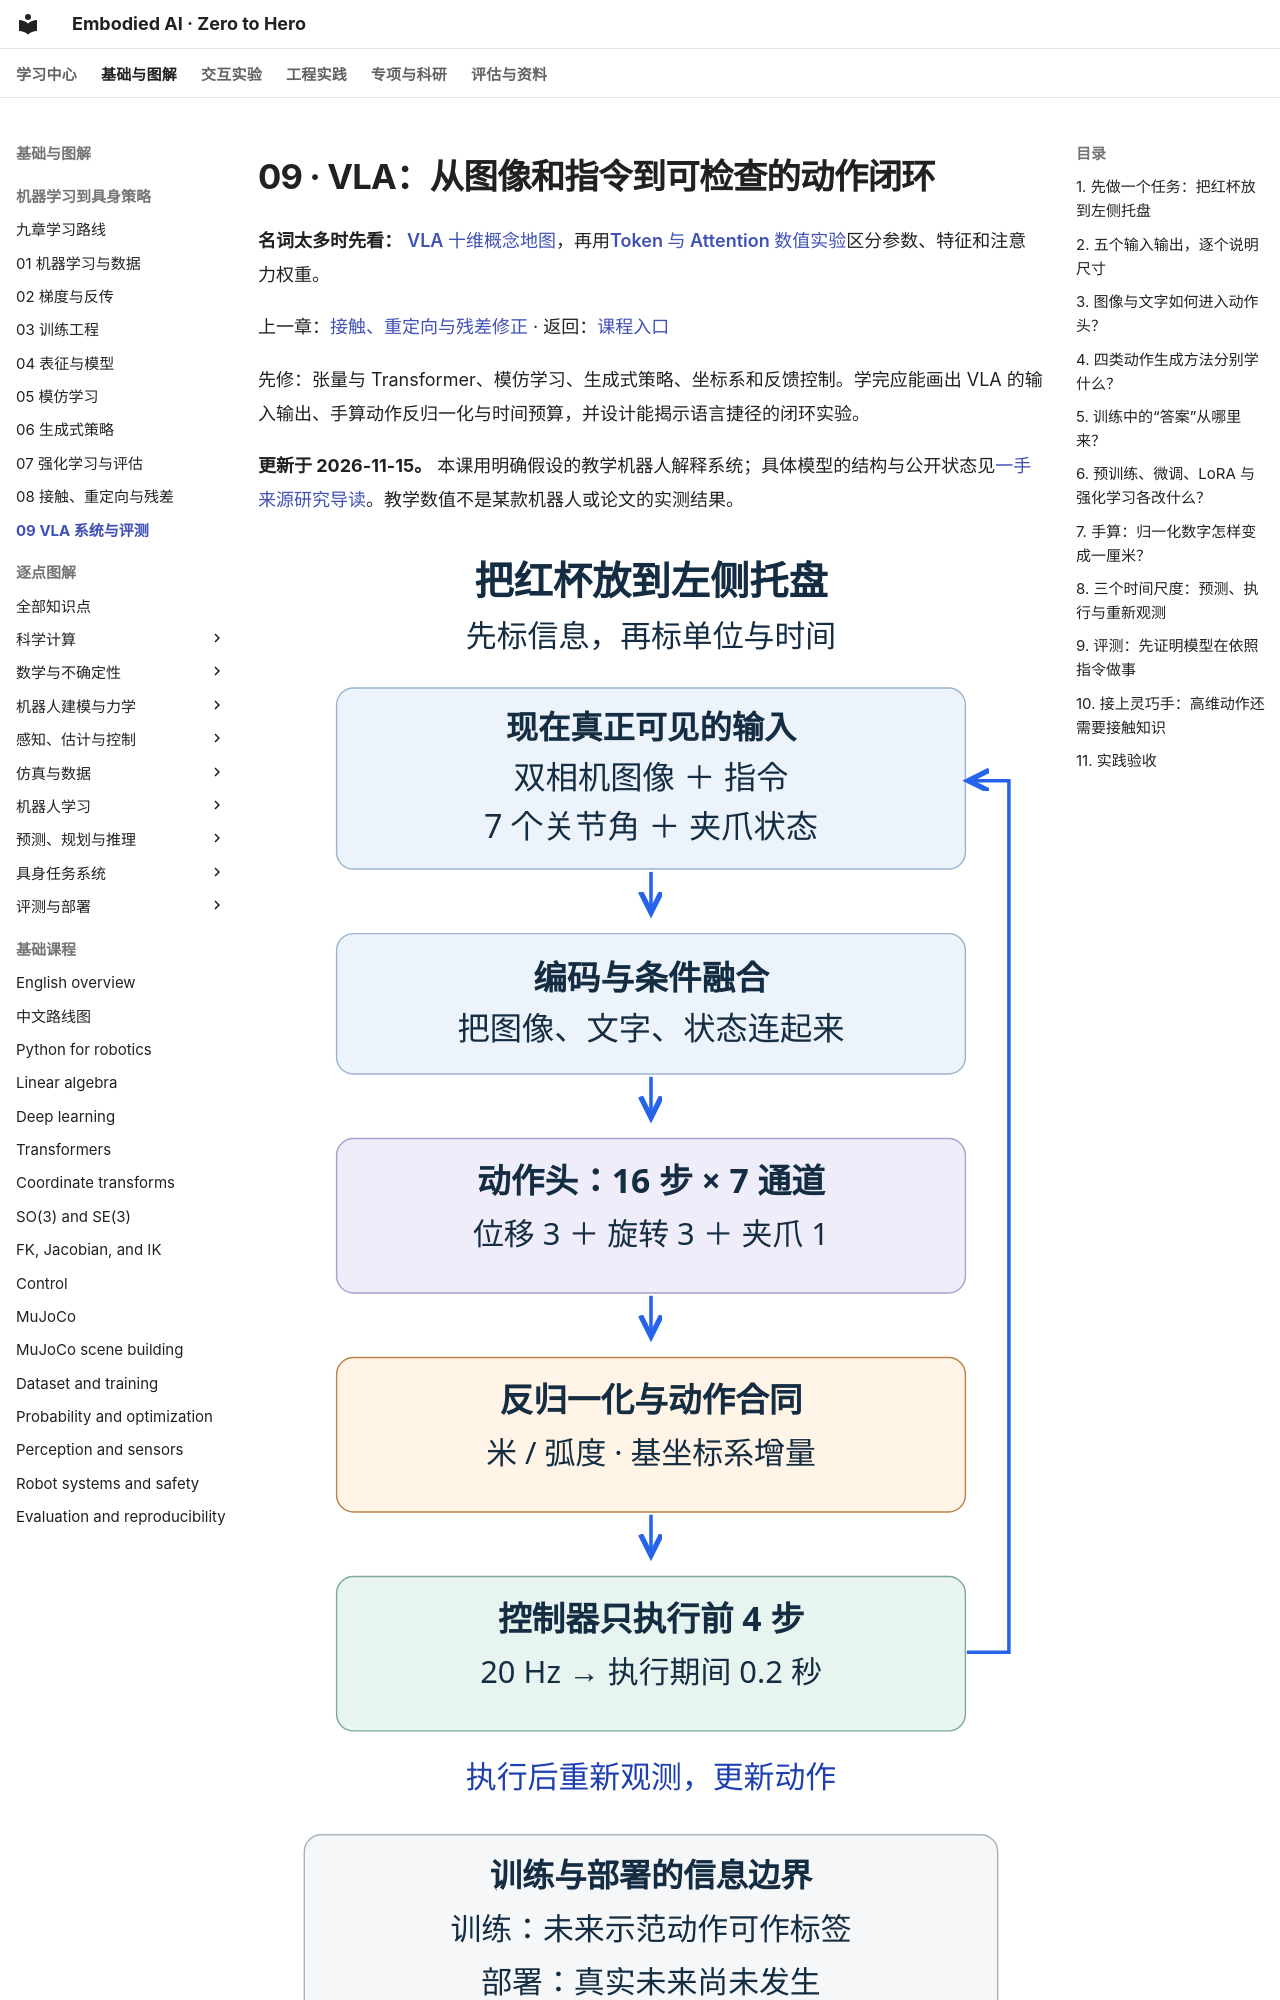

repository: Dld0621/Embodied-AI-Zero-to-Hero · page: learning-core/09-vla-systems/index.html · generator: mkdocs

# 09 · VLA：从图像和指令到可检查的动作闭环

**名词太多时先看：** [VLA 十维概念地图](../31-vla-concept-map.md)，再用[Token 与 Attention 数值实验](../32-vla-attention-lab.md)区分参数、特征和注意力权重。

上一章：[接触、重定向与残差修正](08-contact-retargeting.md) · 返回：[课程入口](README.md)

先修：张量与 Transformer、模仿学习、生成式策略、坐标系和反馈控制。学完应能画出 VLA 的输入输出、手算动作反归一化与时间预算，并设计能揭示语言捷径的闭环实验。

**更新于 2026-11-15。** 本课用明确假设的教学机器人解释系统；具体模型的结构与公开状态见[一手来源研究导读](../30-vla-research-guide.md)。教学数值不是某款机器人或论文的实测结果。

![VLA 的观测、条件编码、动作生成、执行与重新观测，以及训练和部署的信息边界](assets/09-vla-systems.svg)

## 1. 先做一个任务：把红杯放到左侧托盘

桌上同时有红杯、蓝杯和托盘。固定相机与腕部相机提供图像；编码后的指令指定目标；关节传感器说明机器人当前在哪里。策略给出一段动作，控制器执行其中一小段，再观察杯子有没有抓住。一次输出很长的“正确计划”，仍可能因为杯子滑动而失败。

VLA 是 Vision-Language-Action，即**视觉、语言与动作相联系的策略模型**。VLM 提供图文表征或推理能力，机器人数据把这些表征与动作关联。不同实现可以使用不同骨干和动作头；有些接收机器人状态、历史图像或触觉，有些不接收。判断一个系统要看真实输入、训练目标与执行接口，不能只看名称。

把“红杯”换成“蓝杯”，同一场景中的目标动作应随之改变。只要训练场景里总是红杯在前，策略就可能用位置捷径获得很低的训练损失，却没有学会依照颜色选物体。
